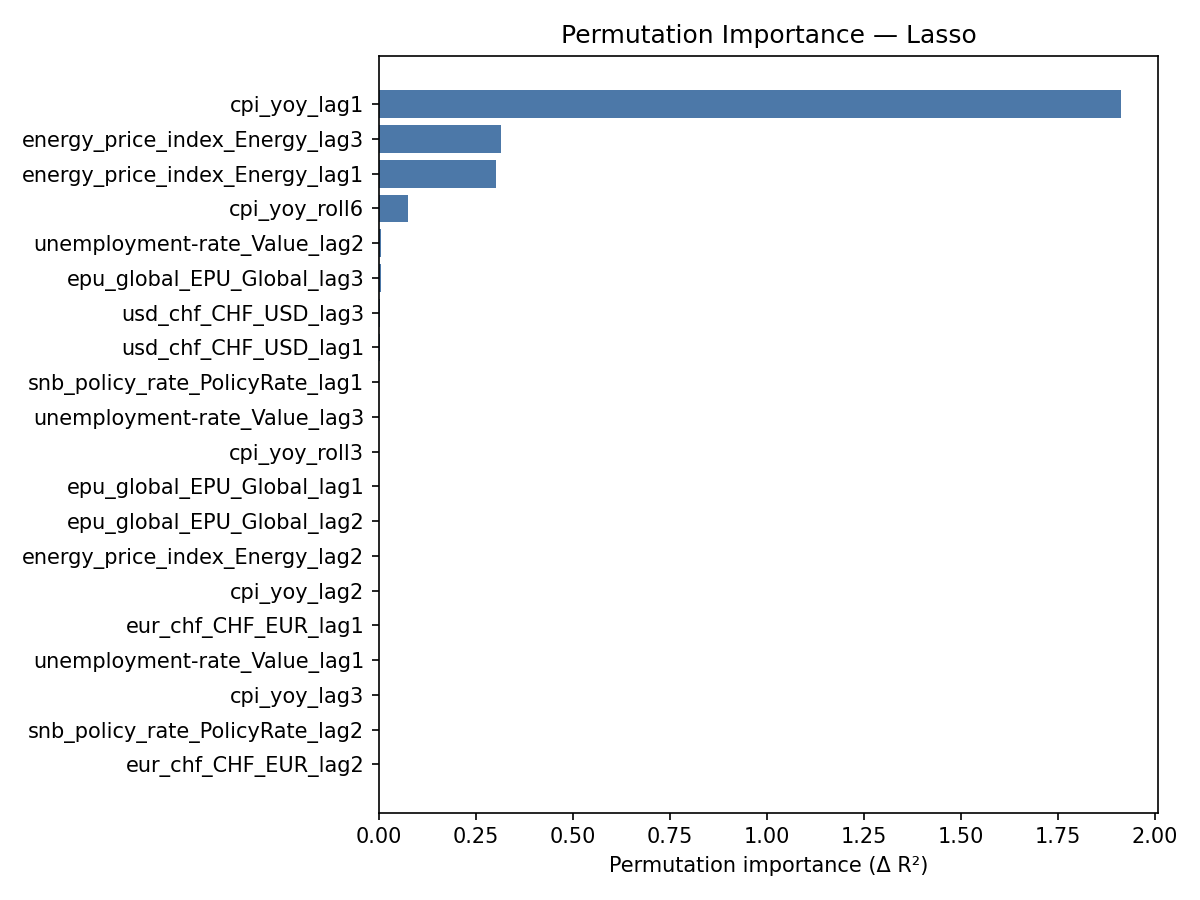

The data file committed next to this chart (first rows):
feature, importance_mean, importance_std
cpi_yoy_lag1, 1.913, 0.1043
energy_price_index_Energy_lag3, 0.3157, 0.04237
energy_price_index_Energy_lag1, 0.3027, 0.02877
cpi_yoy_roll6, 0.07606, 0.009871
unemployment-rate_Value_lag2, 0.005809, 0.002659
epu_global_EPU_Global_lag3, 0.004985, 0.002263
usd_chf_CHF_USD_lag3, 0.00412, 0.002252
usd_chf_CHF_USD_lag1, 0.001968, 0.001106
snb_policy_rate_PolicyRate_lag1, 0.001182, 0.0006897
unemployment-rate_Value_lag3, 0.0001825, 0.0003283
cpi_yoy_roll3, 0.0, 0.0
epu_global_EPU_Global_lag1, 0.0, 0.0
epu_global_EPU_Global_lag2, 0.0, 0.0
energy_price_index_Energy_lag2, 0.0, 0.0
cpi_yoy_lag2, 0.0, 0.0
eur_chf_CHF_EUR_lag1, 0.0, 0.0
unemployment-rate_Value_lag1, 0.0, 0.0
cpi_yoy_lag3, 0.0, 0.0
snb_policy_rate_PolicyRate_lag2, 0.0, 0.0
eur_chf_CHF_EUR_lag2, 0.0, 0.0
usd_chf_CHF_USD_lag2, 0.0, 0.0
snb_policy_rate_PolicyRate_lag3, 0.0, 0.0
eur_chf_CHF_EUR_lag3, 0.0, 0.0
